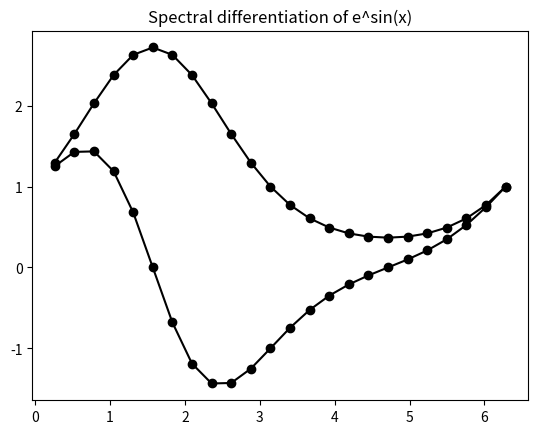

Source code (Python):
'''
Spectral methods program 4: periodic spectral differentiation for the hat
function (non-smooth) and e^sin(x) (smooth) function
'''
from scipy.linalg import toeplitz
import matplotlib.pyplot as plt
import numpy as np

#grid and differentiation matrix
N=24
h=2*np.pi/N
x=np.arange(1,N+1,1)
x=h*x
column=np.zeros(N)
for c in range(1,N):
    column[c]=.5*(-1)**c*1/np.tan(c*h/2)
D=toeplitz(column,-column)

#differentiation of e^sin(x)
v=np.zeros(N)
v=np.exp(np.sin(x))
vprime=np.zeros(N)
vprime=np.cos(x)*v
#for i in range(1,N+1):
    #v[i-1]=np.exp(np.sin(i))
    #vprime[i-1]=np.cos(i)*v[i-1]
plt.plot(x,v,color='black')
plt.plot(x,v,'ko')
plt.title('e^sin(x)')
plt.show()
plt.plot(x,np.matmul(D,v),color='black')
plt.plot(x,np.matmul(D,v),'ko')
plt.title('Spectral differentiation of e^sin(x)')
plt.show()
